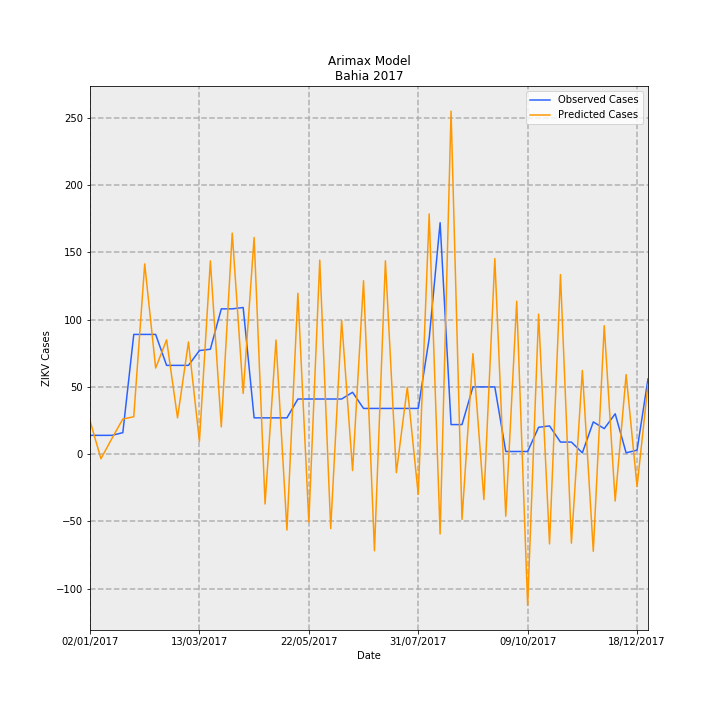

The data file committed next to this chart (first rows):
Date, predictions_incidence, observed_incidence, Predicted Cases, Observed Cases, error
02/01/2017, 0.162, 0.09124, 24.86, 14.0, -10.86
09/01/2017, -0.02217, 0.09124, -3.401, 14.0, 17.4
16/01/2017, 0.07595, 0.09124, 11.65, 14.0, 2.346
23/01/2017, 0.1703, 0.1043, 26.13, 16.0, -10.13
30/01/2017, 0.1812, 0.58, 27.81, 89.0, 61.19
06/02/2017, 0.9215, 0.58, 141.4, 89.0, -52.39
13/02/2017, 0.4171, 0.58, 64, 89.0, 25
20/02/2017, 0.5538, 0.4301, 84.97, 66.0, -18.97
27/02/2017, 0.1757, 0.4301, 26.96, 66.0, 39.04
06/03/2017, 0.5436, 0.4301, 83.42, 66.0, -17.42
13/03/2017, 0.06227, 0.5018, 9.555, 77.0, 67.45
20/03/2017, 0.9362, 0.5083, 143.7, 78.0, -65.66
27/03/2017, 0.132, 0.7038, 20.26, 108, 87.74
03/04/2017, 1.07, 0.7038, 164.2, 108, -56.25
10/04/2017, 0.2943, 0.7104, 45.16, 109.0, 63.84
17/04/2017, 1.05, 0.176, 161, 27, -134
24/04/2017, -0.2411, 0.176, -36.99, 27, 63.99
01/05/2017, 0.553, 0.176, 84.86, 27, -57.86
08/05/2017, -0.3674, 0.176, -56.38, 27, 83.38
15/05/2017, 0.7793, 0.2672, 119.6, 41, -78.58
22/05/2017, -0.3279, 0.2672, -50.32, 41, 91.32
29/05/2017, 0.9398, 0.2672, 144.2, 41, -103.2
05/06/2017, -0.3603, 0.2672, -55.28, 41, 96.28
12/06/2017, 0.6485, 0.2672, 99.51, 41, -58.51
19/06/2017, -0.07955, 0.2998, -12.21, 46.0, 58.21
26/06/2017, 0.8401, 0.2216, 128.9, 34.0, -94.91
03/07/2017, -0.4677, 0.2216, -71.76, 34.0, 105.8
10/07/2017, 0.9366, 0.2216, 143.7, 34.0, -109.7
17/07/2017, -0.08943, 0.2216, -13.72, 34.0, 47.72
24/07/2017, 0.3246, 0.2216, 49.81, 34.0, -15.81
31/07/2017, -0.1949, 0.2216, -29.91, 34.0, 63.91
07/08/2017, 1.163, 0.5605, 178.5, 86.0, -92.53
14/08/2017, -0.3864, 1.121, -59.29, 172.0, 231.3
21/08/2017, 1.661, 0.1434, 254.9, 22.0, -232.9
28/08/2017, -0.3159, 0.1434, -48.48, 22.0, 70.48
04/09/2017, 0.487, 0.3259, 74.72, 50.0, -24.72
11/09/2017, -0.2196, 0.3259, -33.7, 50.0, 83.7
18/09/2017, 0.9471, 0.3259, 145.3, 50.0, -95.33
25/09/2017, -0.3004, 0.01303, -46.1, 2.0, 48.1
02/10/2017, 0.7409, 0.01303, 113.7, 2.0, -111.7
09/10/2017, -0.7318, 0.01303, -112.3, 2.0, 114.3
16/10/2017, 0.6782, 0.1303, 104.1, 20.0, -84.06
23/10/2017, -0.4347, 0.1369, -66.71, 21.0, 87.71
30/10/2017, 0.8699, 0.05865, 133.5, 9.0, -124.5
06/11/2017, -0.4308, 0.05865, -66.1, 9.0, 75.1
13/11/2017, 0.4058, 0.006517, 62.26, 1.0, -61.26
20/11/2017, -0.4703, 0.1564, -72.16, 24.0, 96.16
27/11/2017, 0.6224, 0.1238, 95.51, 19.0, -76.51
04/12/2017, -0.2269, 0.1955, -34.81, 30, 64.81
11/12/2017, 0.3854, 0.006517, 59.14, 1.0, -58.14
18/12/2017, -0.1572, 0.01955, -24.12, 3.0, 27.12
25/12/2017, 0.3388, 0.365, 51.98, 56.0, 4.018
